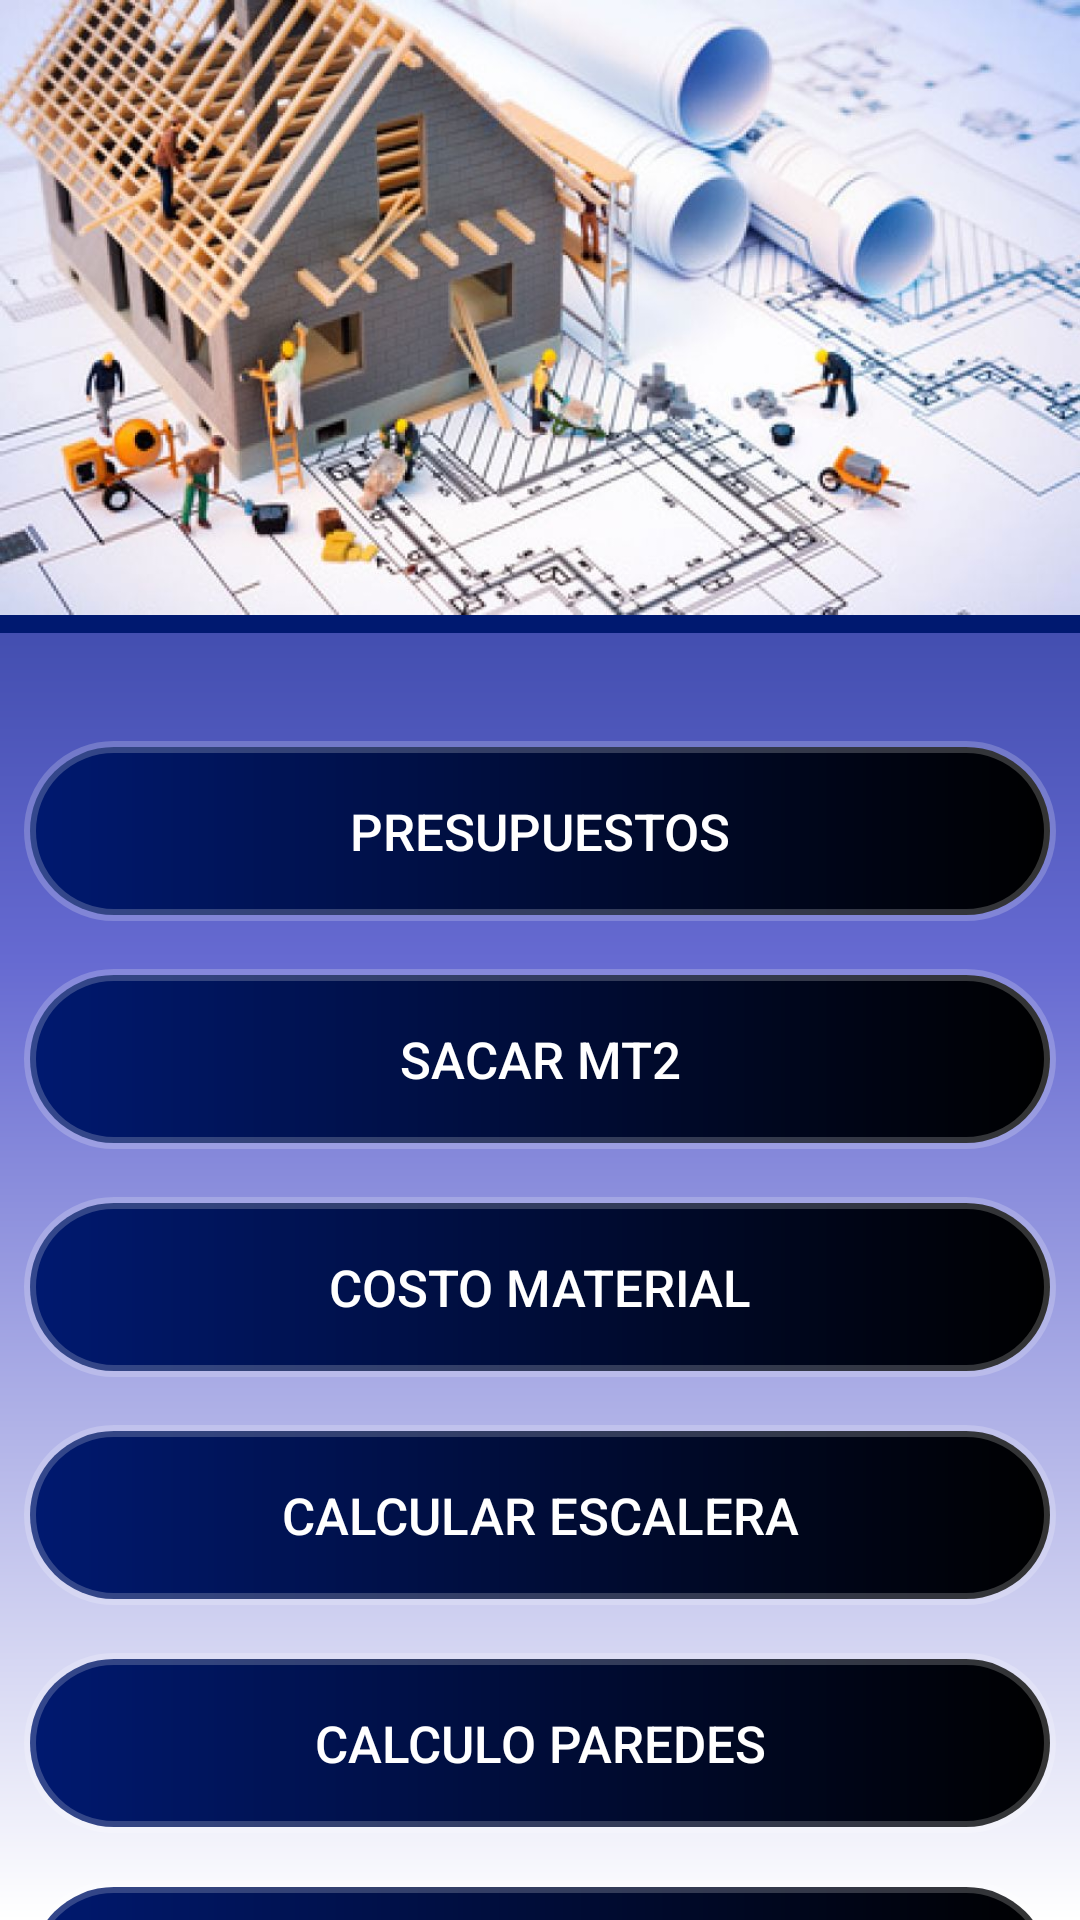

Write the Android layout XML for this screen, with the resource values it uses.
<!-- AndroidManifest.xml: application theme Theme.CalculosDeObra20 -->
<!-- res/layout/fragment_home.xml -->
<?xml version="1.0" encoding="utf-8"?>
<androidx.core.widget.NestedScrollView xmlns:android="http://schemas.android.com/apk/res/android"
    xmlns:tools="http://schemas.android.com/tools"
    android:layout_width="match_parent"
    android:background="@drawable/gradient_light_blue"
    android:layout_height="match_parent">

    <LinearLayout
        android:layout_width="match_parent"
        android:layout_height="match_parent"
        android:orientation="vertical"
        tools:context=".ui.HomeFragment">

        <ImageView
            android:background="@color/oscuro"
            android:paddingBottom="6dp"
            android:layout_width="match_parent"
            android:layout_height="211dp"
            android:layout_marginBottom="28dp"
            android:scaleType="fitXY"
            android:src="@drawable/fondo" />

        <androidx.appcompat.widget.AppCompatButton
            android:id="@+id/presupuestos"
            android:layout_width="match_parent"
            android:layout_height="60dp"
            android:layout_margin="8dp"
            android:background="@drawable/gradient_button_blue"
            android:text="@string/presupuestos"
            android:textColor="@color/white"
            android:textSize="17sp" />

        <androidx.appcompat.widget.AppCompatButton
            android:id="@+id/calculos_mt2"
            android:layout_width="match_parent"
            android:layout_height="60dp"
            android:layout_margin="8dp"
            android:background="@drawable/gradient_button_blue"
            android:text="@string/sacar_mt2"
            android:textColor="@color/white"
            android:textSize="17sp" />

        <androidx.appcompat.widget.AppCompatButton
            android:id="@+id/costo_material"
            android:layout_width="match_parent"
            android:layout_height="60dp"
            android:layout_margin="8dp"
            android:background="@drawable/gradient_button_blue"
            android:text="@string/costo_material"
            android:textColor="@color/white"
            android:textSize="17sp" />

        <androidx.appcompat.widget.AppCompatButton
            android:id="@+id/calculo_escalera"
            android:layout_width="match_parent"
            android:layout_height="60dp"
            android:layout_margin="8dp"
            android:background="@drawable/gradient_button_blue"
            android:text="@string/calcular_escalera_menu"
            android:textColor="@color/white"
            android:textSize="17sp" />

        <androidx.appcompat.widget.AppCompatButton
            android:id="@+id/calculos_paredes"
            android:layout_width="match_parent"
            android:layout_height="60dp"
            android:layout_margin="8dp"
            android:background="@drawable/gradient_button_blue"
            android:text="@string/calculo_paredes"
            android:textColor="@color/white"
            android:textSize="17sp" />

        <androidx.appcompat.widget.AppCompatButton
            android:id="@+id/mis_trabajos"
            android:layout_width="match_parent"
            android:layout_height="60dp"
            android:layout_margin="8dp"
            android:background="@drawable/gradient_button_blue"
            android:text="@string/mis_trabajos"
            android:textColor="@color/white"
            android:textSize="17sp" />
    </LinearLayout>
</androidx.core.widget.NestedScrollView>
<!-- resources referenced by this layout -->
<resources>
  <color name="oscuro">#001970</color>
  <color name="white">#FFFFFFFF</color>
  <!-- drawable fondo: jpg bitmap (drawable-v24, 106841 bytes) -->
  <!-- drawable gradient_button_blue (drawable) -->
  <?xml version="1.0" encoding="utf-8"?>
  <shape xmlns:android="http://schemas.android.com/apk/res/android" >
      <stroke android:width="4dp" android:color="#33ffffff" />
      <corners android:radius="50dp" />
      <gradient  android:startColor="@color/oscuro" android:endColor="@color/black" />
  </shape>
  <!-- drawable gradient_light_blue (drawable) -->
  <?xml version="1.0" encoding="utf-8"?>
  <shape xmlns:android="http://schemas.android.com/apk/res/android"
      android:shape="rectangle">
      <gradient
          android:startColor="@color/oscuro"
          android:centerColor="@color/claro"
          android:endColor="@color/white"
          android:angle="270" />
  </shape>
  <string name="calcular_escalera_menu">calcular escalera</string>
  <string name="calculo_paredes">calculo paredes</string>
  <string name="costo_material">costo material</string>
  <string name="mis_trabajos">Mis Trabajos</string>
  <string name="presupuestos">presupuestos</string>
  <string name="sacar_mt2">sacar mt2</string>
  <style name="Theme.CalculosDeObra20" parent="Theme.MaterialComponents.DayNight.NoActionBar">
          
          <item name="colorPrimary">@color/teal_200</item>
          <item name="colorPrimaryVariant">@color/purple_700</item>
          <item name="colorOnPrimary">@color/white</item>
          
          <item name="colorSecondary">@color/teal_200</item>
          <item name="colorSecondaryVariant">@color/teal_700</item>
          <item name="colorOnSecondary">@color/black</item>
          
          <item name="android:statusBarColor" tools:targetApi="l">?attr/colorPrimaryVariant</item>
          
      </style>
  <color name="black">#FF000000</color>
  <color name="claro">#666ad1</color>
  <color name="teal_200">#FF03DAC5</color>
  <color name="purple_700">#FF3700B3</color>
  <color name="teal_700">#FF018786</color>
</resources>
